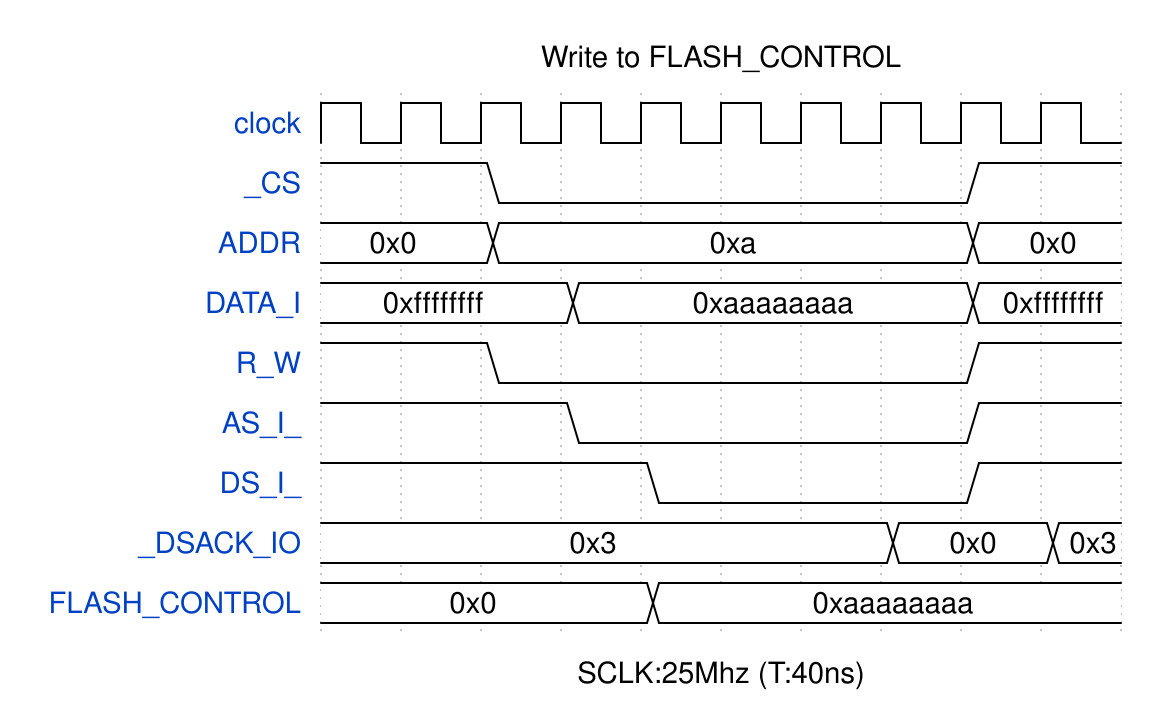

Write the WaveJSON whose rendering is this waveform diagram.

{
    "signal": [
        {
            "name": "clock",
            "wave": "p........."
        },
        {
            "name": "_CS",
            "wave": "1.0.....1."
        },
        {
            "name": "ADDR",
            "wave": "=.=.....=.",
            "data": "0x0 0xa 0x0"
        },
        {
            "name": "DATA_I",
            "wave": "=..=....=.",
            "data": "0xffffffff 0xaaaaaaaa 0xffffffff"
        },
        {
            "name": "R_W",
            "wave": "1.0.....1."
        },
        {
            "name": "AS_I_",
            "wave": "1..0....1."
        },
        {
            "name": "DS_I_",
            "wave": "1...0...1."
        },
        {
            "name": "_DSACK_IO",
            "wave": "=......=.=",
            "data": "0x3 0x0 0x3"
        },
        {
            "name": "FLASH_CONTROL",
            "wave": "=...=.....",
            "data": "0x0 0xaaaaaaaa"
        }
    ],
    "head": {
        "text": "Write to FLASH_CONTROL"
    },
    "foot": {
        "text": "SCLK:25Mhz (T:40ns)"
    }
}